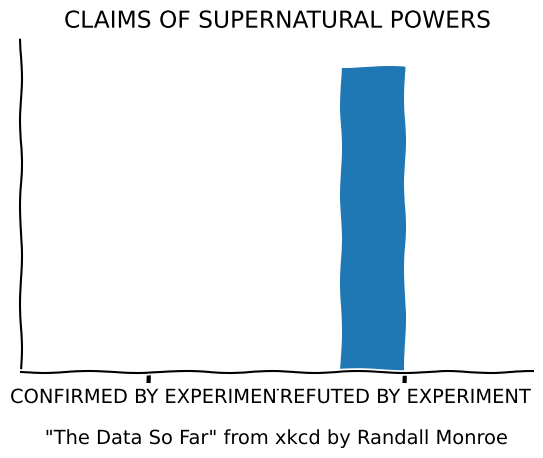

This chart was generated by the following Python code:
"""
Example taken from http://matplotlib.org/1.5.0/examples/showcase/xkcd.html
"""

import matplotlib.pyplot as plt
import numpy as np

with plt.xkcd():
    # Based on "The Data So Far" from XKCD by Randall Monroe
    # http://xkcd.com/373/

    fig = plt.figure()
    ax = fig.add_axes((0.1, 0.2, 0.8, 0.7))
    ax.bar([-0.125, 1.0 - 0.125], [0, 100], 0.25)
    ax.spines['right'].set_color('none')
    ax.spines['top'].set_color('none')
    ax.xaxis.set_ticks_position('bottom')
    ax.set_xticks([0, 1])
    ax.set_xlim([-0.5, 1.5])
    ax.set_ylim([0, 110])
    ax.set_xticklabels(['CONFIRMED BY EXPERIMENT', 'REFUTED BY EXPERIMENT'])
    plt.yticks([])

    plt.title("CLAIMS OF SUPERNATURAL POWERS")

    fig.text(
        0.5, 0.05,
        '"The Data So Far" from xkcd by Randall Monroe',
        ha='center')

plt.show()
